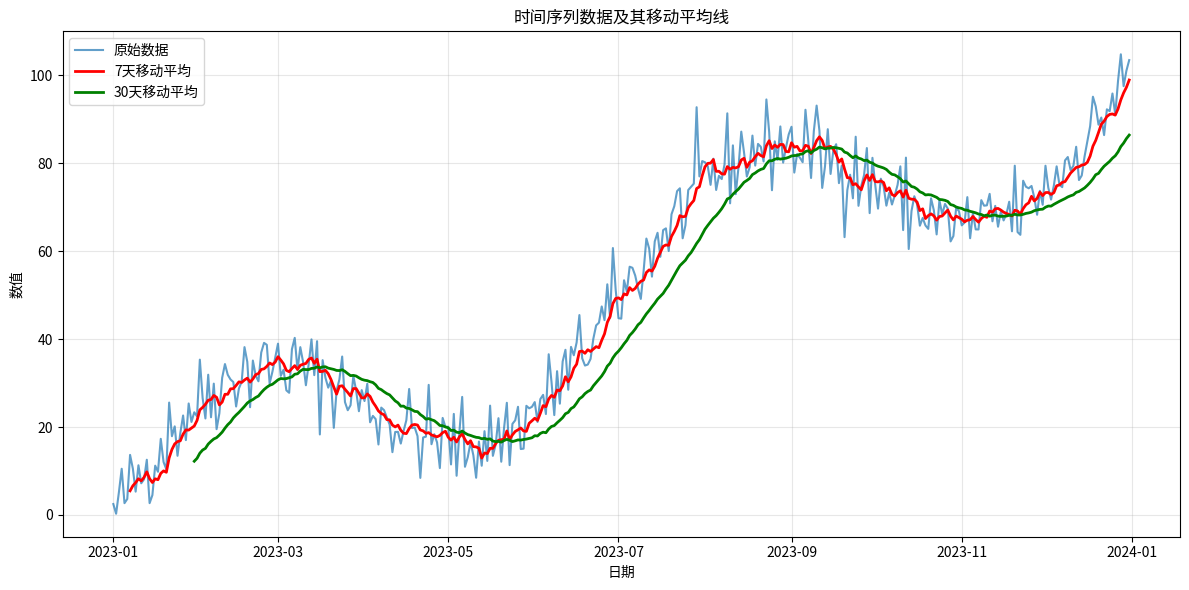

Here is the Python script that generated this plot:
import pandas as pd
import numpy as np
import matplotlib.pyplot as plt
from datetime import datetime, timedelta

# 设置随机种子以确保结果可重现
np.random.seed(42)

# 生成模拟的时间序列数据
def generate_time_series_data(start_date='2023-01-01', end_date='2023-12-31', freq='D'):
    """生成模拟的时间序列数据"""
    # 创建日期范围
    date_range = pd.date_range(start=start_date, end=end_date, freq=freq)
    
    # 生成基础数据（趋势 + 季节性 + 噪声）
    n = len(date_range)
    trend = np.linspace(0, 100, n)  # 线性趋势
    seasonal = 20 * np.sin(np.linspace(0, 4 * np.pi, n))  # 季节性波动
    noise = np.random.normal(0, 5, n)  # 随机噪声
    
    # 组合生成数据
    values = trend + seasonal + noise
    
    # 创建DataFrame
    df = pd.DataFrame({
        'date': date_range,
        'value': values
    })
    
    # 设置日期为索引
    df.set_index('date', inplace=True)
    
    return df

# 计算时间序列统计
def time_series_statistics(df):
    """计算时间序列的各种统计信息"""
    print("=== 时间序列基本信息 ===")
    print(df.info())
    print("\n=== 描述性统计 ===")
    print(df.describe())
    
    print("\n=== 时间序列特有统计 ===")
    print(f"时间范围: {df.index.min()} 到 {df.index.max()}")
    print(f"数据点数量: {len(df)}")
    print(f"均值: {df['value'].mean():.2f}")
    print(f"中位数: {df['value'].median():.2f}")
    print(f"标准差: {df['value'].std():.2f}")
    print(f"最小值: {df['value'].min():.2f}")
    print(f"最大值: {df['value'].max():.2f}")
    print(f"25%分位数: {df['value'].quantile(0.25):.2f}")
    print(f"75%分位数: {df['value'].quantile(0.75):.2f}")
    
    # 计算移动平均
    df['rolling_mean_7'] = df['value'].rolling(window=7).mean()
    df['rolling_mean_30'] = df['value'].rolling(window=30).mean()
    print("\n=== 移动平均（最近7天和30天）===")
    print(df[['value', 'rolling_mean_7', 'rolling_mean_30']].tail())
    
    # 计算日环比和同比（如果数据频率允许）
    if df.index.freq in ['D', 'B']:
        df['daily_change'] = df['value'].pct_change() * 100
        print("\n=== 日环比变化率（%）===")
        print(df[['value', 'daily_change']].tail())
    
    return df

# 可视化时间序列
def visualize_time_series(df):
    """可视化时间序列数据"""
    plt.figure(figsize=(12, 6))
    
    # 绘制原始数据
    plt.plot(df.index, df['value'], label='原始数据', alpha=0.7)
    
    # 绘制移动平均线
    if 'rolling_mean_7' in df.columns:
        plt.plot(df.index, df['rolling_mean_7'], label='7天移动平均', color='red', linewidth=2)
    if 'rolling_mean_30' in df.columns:
        plt.plot(df.index, df['rolling_mean_30'], label='30天移动平均', color='green', linewidth=2)
    
    plt.title('时间序列数据及其移动平均线')
    plt.xlabel('日期')
    plt.ylabel('数值')
    plt.legend()
    plt.grid(True, alpha=0.3)
    plt.tight_layout()
    plt.savefig('time_series_plot.png')
    plt.close()
    print("\n时间序列图表已保存为 'time_series_plot.png'")

# 主函数
def main():
    print("生成模拟时间序列数据...")
    df = generate_time_series_data()
    
    print("\n计算时间序列统计...")
    df = time_series_statistics(df)
    
    print("\n可视化时间序列...")
    visualize_time_series(df)
    
    # 保存处理后的数据
    df.to_csv('time_series_data.csv')
    print("\n处理后的数据已保存为 'time_series_data.csv'")

if __name__ == "__main__":
    main()
